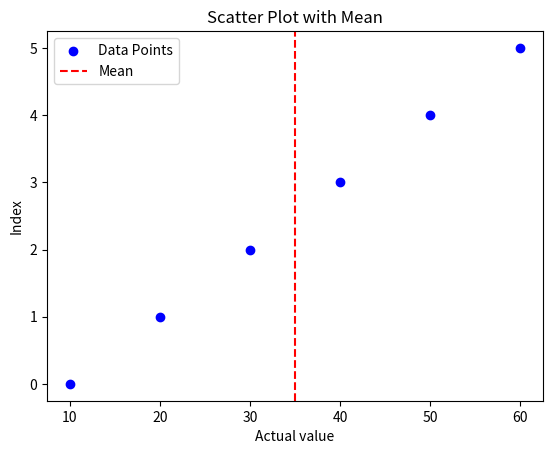

Write the Python code that produced this figure.
import matplotlib.pyplot as plt
import numpy as np

# Sample dataset
data = [10, 20, 30, 40, 50, 60]

# Calculate the mean
mean = np.mean(data)

# Create a scatter plot of data points
plt.scatter(data, range(len(data)), label='Data Points', color='blue', marker='o')

# Add a vertical line at the mean
plt.axvline(x=mean, color='red', linestyle='--', label='Mean')

# Add labels and a title
plt.xlabel('Actual value')
plt.ylabel('Index')
plt.title('Scatter Plot with Mean')

# Add a legend
plt.legend()

# Show the plot
plt.show()
